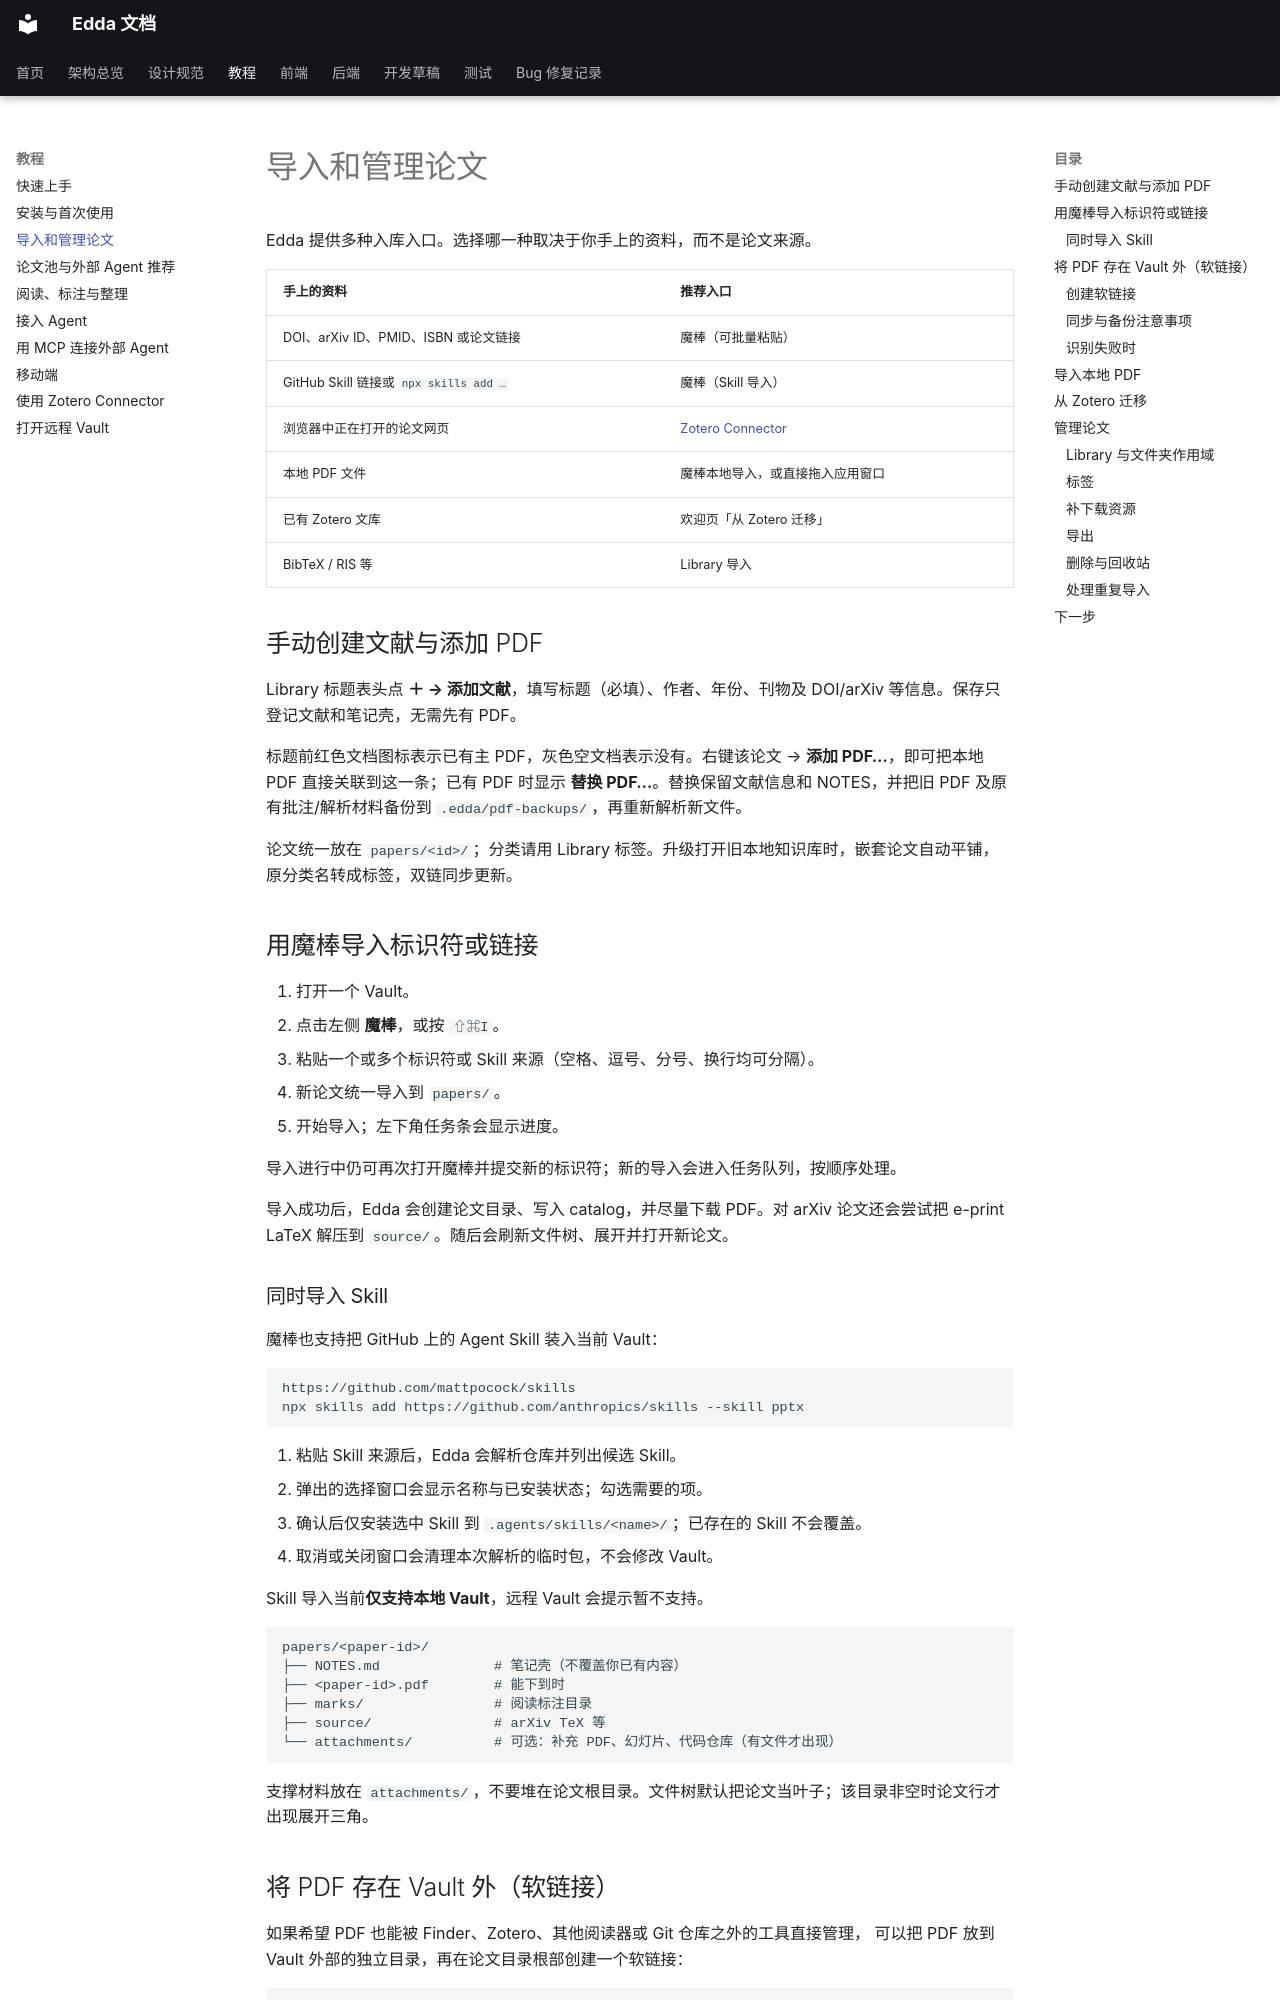

repository: Becomingw/Margin-Next · page: usage/import-papers/index.html · generator: mkdocs

# 导入和管理论文

Edda 提供多种入库入口。选择哪一种取决于你手上的资料，而不是论文来源。

| 手上的资料 | 推荐入口 |
|---|---|
| DOI、arXiv ID、PMID、ISBN 或论文链接 | 魔棒（可批量粘贴） |
| GitHub Skill 链接或 `npx skills add …` | 魔棒（Skill 导入） |
| 浏览器中正在打开的论文网页 | [Zotero Connector](zotero.md) |
| 本地 PDF 文件 | 魔棒本地导入，或直接拖入应用窗口 |
| 已有 Zotero 文库 | 欢迎页「从 Zotero 迁移」 |
| BibTeX / RIS 等 | Library 导入 |

## 手动创建文献与添加 PDF

Library 标题表头点 **＋ → 添加文献**，填写标题（必填）、作者、年份、刊物及 DOI/arXiv 等信息。保存只登记文献和笔记壳，无需先有 PDF。

标题前红色文档图标表示已有主 PDF，灰色空文档表示没有。右键该论文 → **添加 PDF…**，即可把本地 PDF 直接关联到这一条；已有 PDF 时显示 **替换 PDF…**。替换保留文献信息和 NOTES，并把旧 PDF 及原有批注/解析材料备份到 `.edda/pdf-backups/`，再重新解析新文件。

论文统一放在 `papers/<id>/`；分类请用 Library 标签。升级打开旧本地知识库时，嵌套论文自动平铺，原分类名转成标签，双链同步更新。

## 用魔棒导入标识符或链接

1. 打开一个 Vault。
2. 点击左侧 **魔棒**，或按 `⇧⌘I`。
3. 粘贴一个或多个标识符或 Skill 来源（空格、逗号、分号、换行均可分隔）。
4. 新论文统一导入到 `papers/`。
5. 开始导入；左下角任务条会显示进度。

导入进行中仍可再次打开魔棒并提交新的标识符；新的导入会进入任务队列，按顺序处理。

导入成功后，Edda 会创建论文目录、写入 catalog，并尽量下载 PDF。对 arXiv 论文还会尝试把 e-print LaTeX 解压到 `source/`。随后会刷新文件树、展开并打开新论文。

### 同时导入 Skill

魔棒也支持把 GitHub 上的 Agent Skill 装入当前 Vault：

```text
https://github.com/mattpocock/skills
npx skills add https://github.com/anthropics/skills --skill pptx
```

1. 粘贴 Skill 来源后，Edda 会解析仓库并列出候选 Skill。
2. 弹出的选择窗口会显示名称与已安装状态；勾选需要的项。
3. 确认后仅安装选中 Skill 到 `.agents/skills/<name>/`；已存在的 Skill 不会覆盖。
4. 取消或关闭窗口会清理本次解析的临时包，不会修改 Vault。

Skill 导入当前**仅支持本地 Vault**，远程 Vault 会提示暂不支持。

```text
papers/<paper-id>/
├── NOTES.md              # 笔记壳（不覆盖你已有内容）
├── <paper-id>.pdf        # 能下到时
├── marks/                # 阅读标注目录
├── source/               # arXiv TeX 等
└── attachments/          # 可选：补充 PDF、幻灯片、代码仓库（有文件才出现）
```

支撑材料放在 `attachments/`，不要堆在论文根目录。文件树默认把论文当叶子；该目录非空时论文行才出现展开三角。
